Image classification data set "data" (Achuthan2909/Heart-Disease-Analysis-using-ECG-Spectrograms-and-SHAP on GitHub). Class labels (5): APC, LBB, NOR, PVC, RBB.

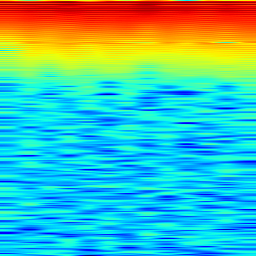
Label: PVC

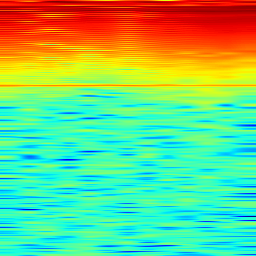
Label: RBB

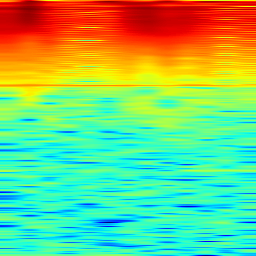
Label: NOR

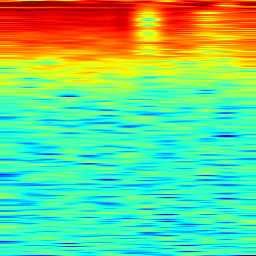
Label: APC

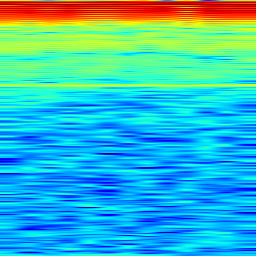
Label: LBB

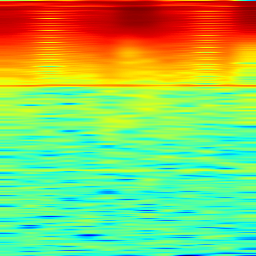
Label: NOR
